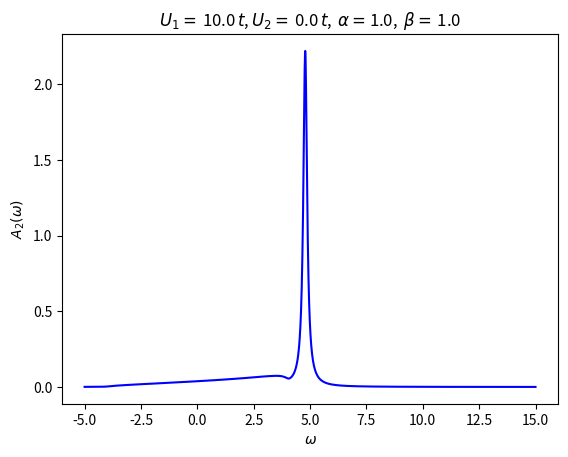

This chart was generated by the following Python code:
# -*- coding: utf-8 -*-
"""
Created on Wed Mar 22 17:28:36 2017

[redacted]
"""

#imports
import numpy as np
import matplotlib.pyplot as plt

#Hopping term
t = 1

#Two interaction terms
U1 = 10.0 * t
U2 = 0.0 * t

#Epsilon
epsilon = 0.1

#Cutoff m_c; G_(m_c + 1) = 0
m_c = 100

#f = 2 t cos ( k / 2)
def f(k):
    return ( 2 * t * np.cos(k / 2) )

#Kronecker-Delta function
def kron_delta(i, j):
    if ( int(i) == int(j) ):
        return 1
    else:
        return 0

#Potential

alpha = 1.0
beta = 1.0

def U(m):
    return ( U1 * np.exp( - ( alpha ) * m * m ) / ( pow( m, beta ) ) )

#z
def z(w):
    return ( complex( w, epsilon ) )

#A matrix
def A(m):
    if ( m == m_c + 1 ):
        return ( -f(k) / ( (z(w) - U(m)) * 1/(z(w) - U(m)) * f(k) * f(k) ) )
    else:
        return ( -f(k) / ( (z(w) - U(m) ) + f(k) * A(m + 1) ) )

#Arrays for storage
w_array = []
ImG1_array = []

#Segment for looping over k values

k = 0 #Initial value of k
k_stop = 0 #Stopping value of k
c = 0 #Artificial offset

while (k <= k_stop): #Loop over k values
    w_array = []
    ImG1_array = []

    w = -5 #Start value of w

    while (w <= 15): #Loop over w
        G1 = 1 / ( z(w) - U(1) + f(k) * A(2) ) #Actual calculations are all happening here
        w_array.append(w)
        ImG1_array.append( (-1 / np.pi) * G1.imag + c)
        w += 0.01 #Increment on w

    if ( round(k, 4) == 0 ): #Colors the the Brilloin zone edges
        col = 'blue'
    elif ( round(k, 4) == round(k_stop, 4) ):
        col = 'red'
    else:
        col = 'black'

    plt.plot( w_array, ImG1_array, col ) #Plot for a particular k
    plt.title( r"$U_1 =\,$" + str(U1) + r"$\,t$" + "," +  r"$\,U_2 =\,$" + str(U2) + r"$\,t$" + ", " + r"$\,\alpha = $" + str(alpha) + ", " + r"$\,\beta =\,$" + str(beta) )

    print( "Finished for k =", k ) #Just to keep track of where in the loop we are

    #Incrementing counters
    k += ( np.pi / 20 )
    c += 0.05

plt.show() #Show the plot
plt.ylabel(r'$A_2 \left( \omega \right )$')
plt.xlabel(r'$\omega$')
savename = "alpha_" + str(int(alpha*1000)) +"_beta_" + str(int(beta*1000)) + ".pdf"
#plt.savefig(savename, bbox_inches = 'tight')